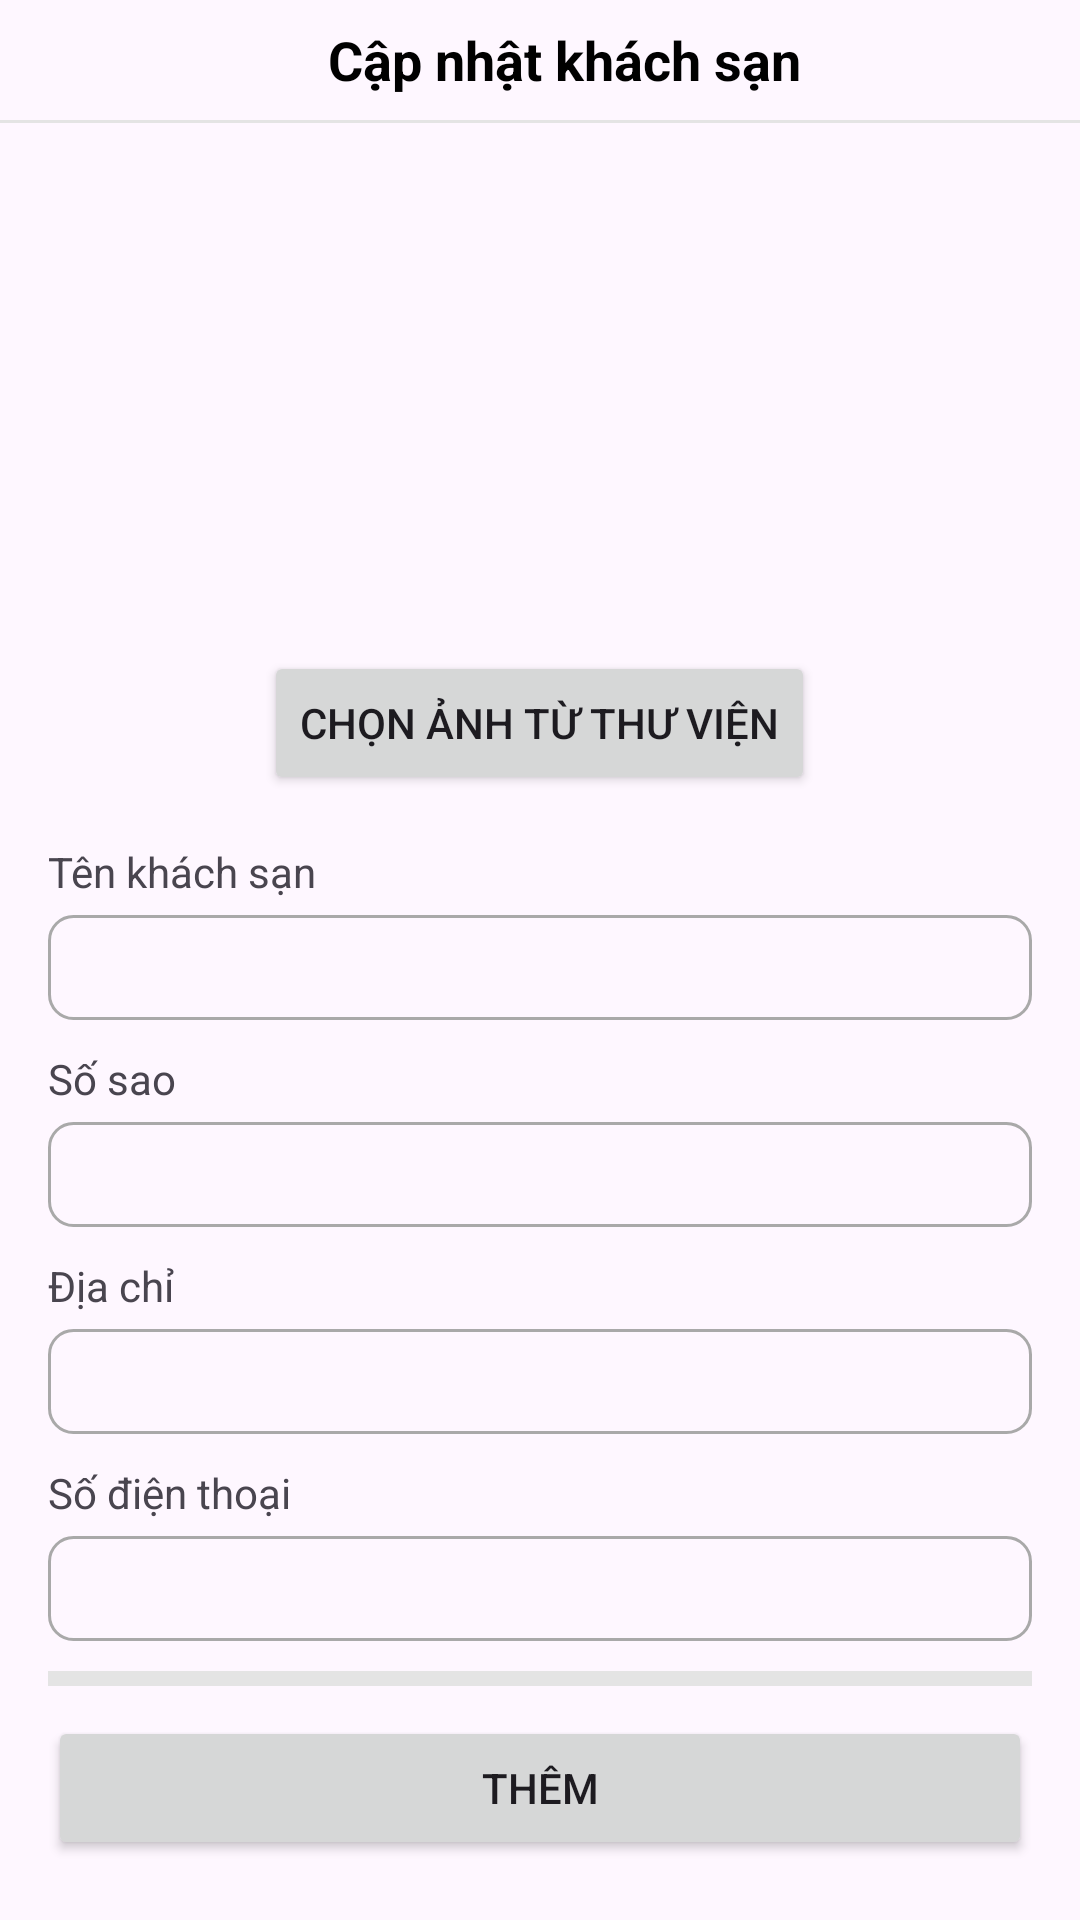

Reconstruct the res/layout file that produces this screen, plus the resources it refers to.
<!-- AndroidManifest.xml: application theme Theme.BookingAppNoran -->
<!-- res/layout/activity_update_hotel.xml -->
<?xml version="1.0" encoding="utf-8"?>
<androidx.constraintlayout.widget.ConstraintLayout xmlns:android="http://schemas.android.com/apk/res/android"
    xmlns:app="http://schemas.android.com/apk/res-auto"
    xmlns:tools="http://schemas.android.com/tools"
    android:layout_width="match_parent"
    android:layout_height="match_parent">

    <ImageView
        android:id="@+id/back"
        android:layout_width="30dp"
        android:layout_height="30dp"
        android:layout_marginLeft="10dp"
        android:layout_marginTop="5dp"
        android:src="@drawable/back"
        app:layout_constraintLeft_toLeftOf="parent"
        app:layout_constraintTop_toTopOf="parent">

    </ImageView>

    <Toolbar
        android:id="@+id/toolbar"
        android:layout_width="0dp"
        android:layout_height="40dp"
        android:elevation="4dp"
        android:theme="@style/ThemeOverlay.AppCompat.Dark.ActionBar"
        app:layout_constraintEnd_toEndOf="parent"
        app:layout_constraintStart_toStartOf="parent"
        app:layout_constraintTop_toTopOf="parent">


        <TextView
            android:id="@+id/tvTitle"
            android:layout_width="match_parent"
            android:layout_height="wrap_content"
            android:gravity="center"
            android:text="Cập nhật khách sạn"
            android:textColor="@color/black"
            android:textSize="18sp"
            android:textStyle="bold"
            tools:layout_editor_absoluteX="16dp"
            tools:layout_editor_absoluteY="23dp" />

    </Toolbar>

    <View
        android:id="@+id/view"
        android:layout_width="match_parent"
        android:layout_height="1dp"
        android:background="#e4e4e4"
        app:layout_constraintTop_toBottomOf="@+id/toolbar"

        />

    <ScrollView
        android:id="@+id/scrollView"
        app:layout_constraintTop_toBottomOf="@id/view"
        android:layout_width="match_parent"
        android:layout_height="0dp"
        android:layout_marginStart="16dp"
        app:layout_constraintBottom_toBottomOf="parent"
        android:layout_marginLeft="16dp"
        android:layout_marginTop="16dp"
        android:layout_marginEnd="16dp"
        android:layout_marginRight="16dp"

        >

        <LinearLayout
            android:layout_width="match_parent"
            android:layout_height="wrap_content"
            android:orientation="vertical">
            <ImageView
                android:id="@+id/imageView"
                android:layout_width="150dp"
                android:src="@drawable/addimage"
                android:layout_gravity="center"
                android:layout_height="150dp">
            </ImageView>



            <Button
                android:layout_marginTop="10dp"
                android:layout_gravity="center"
                android:id="@+id/btnChooseImage"
                android:layout_width="wrap_content"
                android:layout_height="wrap_content"
                android:text="Chọn ảnh từ thư viện"
                android:layout_marginBottom="16dp"/>





            <TextView
                android:layout_width="match_parent"
                android:layout_height="wrap_content"
                android:text="Tên khách sạn">

            </TextView>

            <EditText
                android:id="@+id/tenKhachSan"
                android:layout_marginTop="5dp"
                android:layout_width="match_parent"
                android:background="@drawable/custom_edittext"
                android:layout_height="35dp">

            </EditText>


            <TextView
                android:layout_width="match_parent"
                android:layout_height="wrap_content"
                android:layout_marginTop="10dp"
                android:text="Số sao">

            </TextView>

            <EditText
                android:id="@+id/soSao"
                android:layout_width="match_parent"
                android:layout_marginTop="5dp"

                android:background="@drawable/custom_edittext"
                android:layout_height="35dp">

            </EditText>


            <TextView
                android:layout_width="match_parent"
                android:layout_height="wrap_content"
                android:layout_marginTop="10dp"
                android:text="Địa chỉ">

            </TextView>

            <EditText
                android:id="@+id/diaChi"
                android:layout_width="match_parent"
                android:layout_marginTop="5dp"

                android:background="@drawable/custom_edittext"
                android:layout_height="35dp">

            </EditText>


            <TextView
                android:layout_width="match_parent"
                android:layout_height="wrap_content"
                android:layout_marginTop="10dp"
                android:text="Số điện thoại">

            </TextView>

            <EditText
                android:id="@+id/soDienThoai"
                android:layout_width="match_parent"
                android:layout_marginTop="5dp"

                android:background="@drawable/custom_edittext"
                android:layout_height="35dp">

            </EditText>

            <View
                android:layout_width="match_parent"
                android:layout_height="5dp"
                android:layout_marginTop="10dp"
                android:background="#e4e4e4">

            </View>


            <Button
                android:id="@+id/them"
                android:layout_width="match_parent"
                android:layout_height="wrap_content"
                android:layout_marginTop="10dp"
                android:text="Thêm">

            </Button>

            <View
                android:id="@+id/view2"

                android:layout_width="match_parent"
                android:layout_height="wrap_content">

            </View>


        </LinearLayout>
    </ScrollView>


</androidx.constraintlayout.widget.ConstraintLayout>
<!-- resources referenced by this layout -->
<resources>
  <color name="black">#FF000000</color>
  <!-- drawable custom_edittext (drawable) -->
  <shape xmlns:android="http://schemas.android.com/apk/res/android"
      android:shape="rectangle">
      <corners android:radius="8dp" /> 
      <stroke
          android:width="1dp"
      android:color="#A9A9A9" />
  </shape>
  <style name="Theme.BookingAppNoran" parent="Base.Theme.BookingAppNoran" />
  <style name="Base.Theme.BookingAppNoran" parent="Theme.Material3.DayNight.NoActionBar">
          
          
      </style>
</resources>
